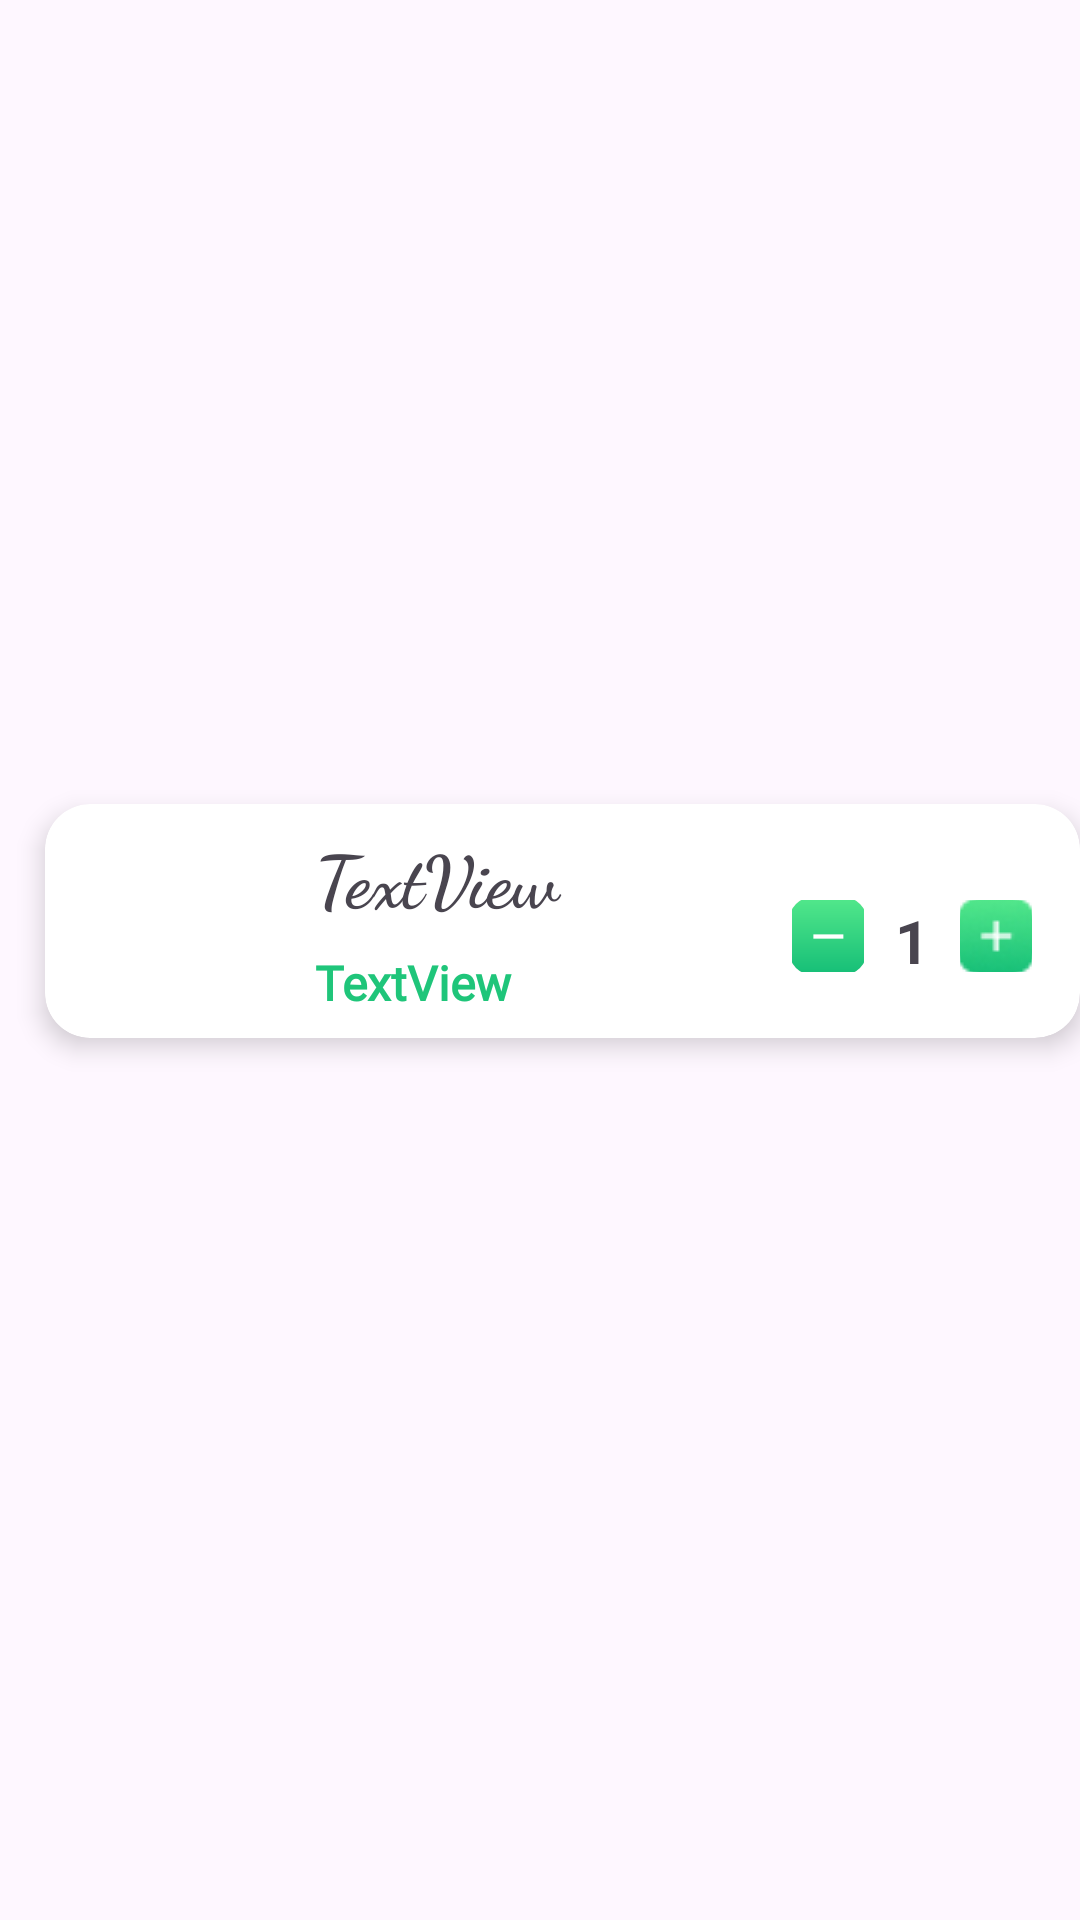

Produce the Android XML layout that renders to this screen, including the resource entries it uses.
<!-- AndroidManifest.xml: application theme Theme.Share2care -->
<!-- res/layout/cart_item.xml -->
<?xml version="1.0" encoding="utf-8"?>

<androidx.constraintlayout.widget.ConstraintLayout
    xmlns:android="http://schemas.android.com/apk/res/android"
    xmlns:app="http://schemas.android.com/apk/res-auto"
    xmlns:tools="http://schemas.android.com/tools"
    android:layout_width="match_parent"
    android:layout_height="wrap_content"
    android:layout_marginEnd="16dp">

    <androidx.cardview.widget.CardView
        android:layout_width="match_parent"
        android:layout_height="wrap_content"
        android:layout_marginLeft="15dp"
        android:layout_marginBottom="26dp"
        app:cardCornerRadius="15dp"
        app:cardElevation="5dp"
        app:layout_constraintBottom_toBottomOf="parent"
        app:layout_constraintEnd_toEndOf="parent"
        app:layout_constraintStart_toStartOf="parent"
        app:layout_constraintTop_toTopOf="parent">

        <androidx.constraintlayout.widget.ConstraintLayout
            android:id="@+id/cardfoodname"
            android:layout_width="match_parent"
            android:layout_height="wrap_content"
            android:layout_marginStart="12dp">


            <ImageView
                android:id="@+id/cartimage"
                android:layout_width="62dp"
                android:layout_height="62dp"
                android:layout_marginTop="16dp"
                android:scaleType="centerCrop"
                app:layout_constraintBottom_toBottomOf="parent"
                app:layout_constraintStart_toStartOf="parent"
                app:layout_constraintTop_toTopOf="parent"
                app:layout_constraintVertical_bias="0.0"
                tools:ignore="MissingDefaultResource"
                tools:src="@tools:sample/avatars" />

            <TextView
                android:id="@+id/cartfoodname"
                android:layout_width="0dp"
                android:layout_height="wrap_content"
                android:layout_marginStart="16dp"
                android:fontFamily="cursive"
                android:text="TextView"
                android:textSize="24sp"
                android:textStyle="normal|bold"
                app:layout_constraintBottom_toTopOf="@+id/cartitemprice"
                app:layout_constraintEnd_toEndOf="parent"
                app:layout_constraintStart_toEndOf="@+id/cartimage"
                app:layout_constraintTop_toTopOf="parent" />

            <TextView
                android:id="@+id/cartitemprice"
                android:layout_width="0dp"
                android:layout_height="wrap_content"
                android:layout_marginStart="16dp"
                android:fontFamily="@font/lato_bold"
                android:text="TextView"
                android:textColor="@color/Txt_colour"
                android:textSize="16sp"
                android:textStyle="normal|bold"
                app:layout_constraintBottom_toBottomOf="parent"
                app:layout_constraintEnd_toEndOf="parent"
                app:layout_constraintStart_toEndOf="@+id/cartimage"
                app:layout_constraintTop_toBottomOf="@+id/cartfoodname" />

            <ImageButton
                android:id="@+id/addbutton"
                android:layout_width="24dp"
                android:layout_height="24dp"
                android:layout_marginEnd="16dp"
                android:background="@android:color/transparent"
                android:src="@drawable/iconplus"
                app:layout_constraintBottom_toBottomOf="@+id/cartItemquantity"
                app:layout_constraintEnd_toEndOf="parent"
                app:layout_constraintTop_toTopOf="@+id/cartItemquantity"
                app:layout_constraintVertical_bias="0.0" />

            <TextView
                android:id="@+id/cartItemquantity"
                android:layout_width="wrap_content"
                android:layout_height="wrap_content"
                android:text="1"
                android:textSize="20sp"
                app:layout_constraintBottom_toBottomOf="@+id/minusbutton"
                app:layout_constraintEnd_toStartOf="@+id/minusbutton"
                app:layout_constraintStart_toEndOf="@+id/addbutton"
                app:layout_constraintTop_toTopOf="@+id/minusbutton"
                app:layout_constraintVertical_bias="0.0" />

            <ImageButton
                android:id="@+id/minusbutton"
                android:layout_width="24dp"
                android:layout_height="24dp"
                android:layout_marginTop="32dp"
                android:layout_marginEnd="72dp"
                android:background="@android:color/transparent"
                android:src="@drawable/icon_minus"
                app:layout_constraintEnd_toEndOf="parent"
                app:layout_constraintTop_toTopOf="parent" />

            <ImageView
                android:id="@+id/deletebutton"
                android:layout_width="wrap_content"
                android:layout_height="wrap_content"
                android:layout_marginTop="12dp"
                android:background="@android:color/transparent"
                app:layout_constraintEnd_toEndOf="@+id/minusbutton"
                app:layout_constraintStart_toStartOf="@+id/addbutton"
                app:layout_constraintTop_toBottomOf="@+id/cartItemquantity"
                app:srcCompat="@drawable/trash_03__1_" />

            <TextView
                android:id="@+id/textView21"
                android:layout_width="wrap_content"
                android:layout_height="wrap_content"
                android:layout_marginTop="32dp"
                android:text="1"
                android:textSize="20sp"
                android:textStyle="normal|bold"
                app:layout_constraintEnd_toStartOf="@+id/addbutton"
                app:layout_constraintStart_toEndOf="@+id/minusbutton"
                app:layout_constraintTop_toTopOf="parent" />

            <ImageView
                android:id="@+id/imageView7"
                android:layout_width="wrap_content"
                android:layout_height="wrap_content"
                android:layout_marginTop="8dp"
                app:layout_constraintBottom_toBottomOf="parent"
                app:layout_constraintEnd_toEndOf="@+id/addbutton"
                app:layout_constraintStart_toStartOf="@+id/minusbutton"
                app:layout_constraintTop_toBottomOf="@+id/textView21"
                app:srcCompat="@drawable/trash_03__1_" />
        </androidx.constraintlayout.widget.ConstraintLayout>
    </androidx.cardview.widget.CardView>

</androidx.constraintlayout.widget.ConstraintLayout>
<!-- resources referenced by this layout -->
<resources>
  <color name="Txt_colour">#1FC57A</color>
  <!-- drawable icon_minus (drawable) -->
  <vector xmlns:android="http://schemas.android.com/apk/res/android"
      xmlns:aapt="http://schemas.android.com/aapt"
      android:width="26dp"
      android:height="26dp"
      android:viewportWidth="26"
      android:viewportHeight="26">
    <path
        android:pathData="M8,0L18,0A8,8 0,0 1,26 8L26,18A8,8 0,0 1,18 26L8,26A8,8 0,0 1,0 18L0,8A8,8 0,0 1,8 0z"
        android:strokeAlpha="0.1"
        android:fillColor="#FF0000"
        android:fillAlpha="0.1"/>
    <path
        android:pathData="M8,0L18,0A8,8 0,0 1,26 8L26,18A8,8 0,0 1,18 26L8,26A8,8 0,0 1,0 18L0,8A8,8 0,0 1,8 0z">
      <aapt:attr name="android:fillColor">
        <gradient 
            android:startX="13"
            android:startY="0"
            android:endX="13"
            android:endY="26"
            android:type="linear">
          <item android:offset="0" android:color="#FF53E88B"/>
          <item android:offset="1" android:color="#FF15BE77"/>
        </gradient>
      </aapt:attr>
    </path>
    <path
        android:pathData="M8.125,12.458H18.125V13.887H8.125V12.458Z"
        android:fillColor="#ffffff"/>
  </vector>
  <!-- drawable iconplus: jpg bitmap (drawable, 1808 bytes) -->
  <style name="Theme.Share2care" parent="Base.Theme.Share2care" />
  <style name="Base.Theme.Share2care" parent="Theme.Material3.DayNight.NoActionBar">
          
          
      </style>
</resources>
